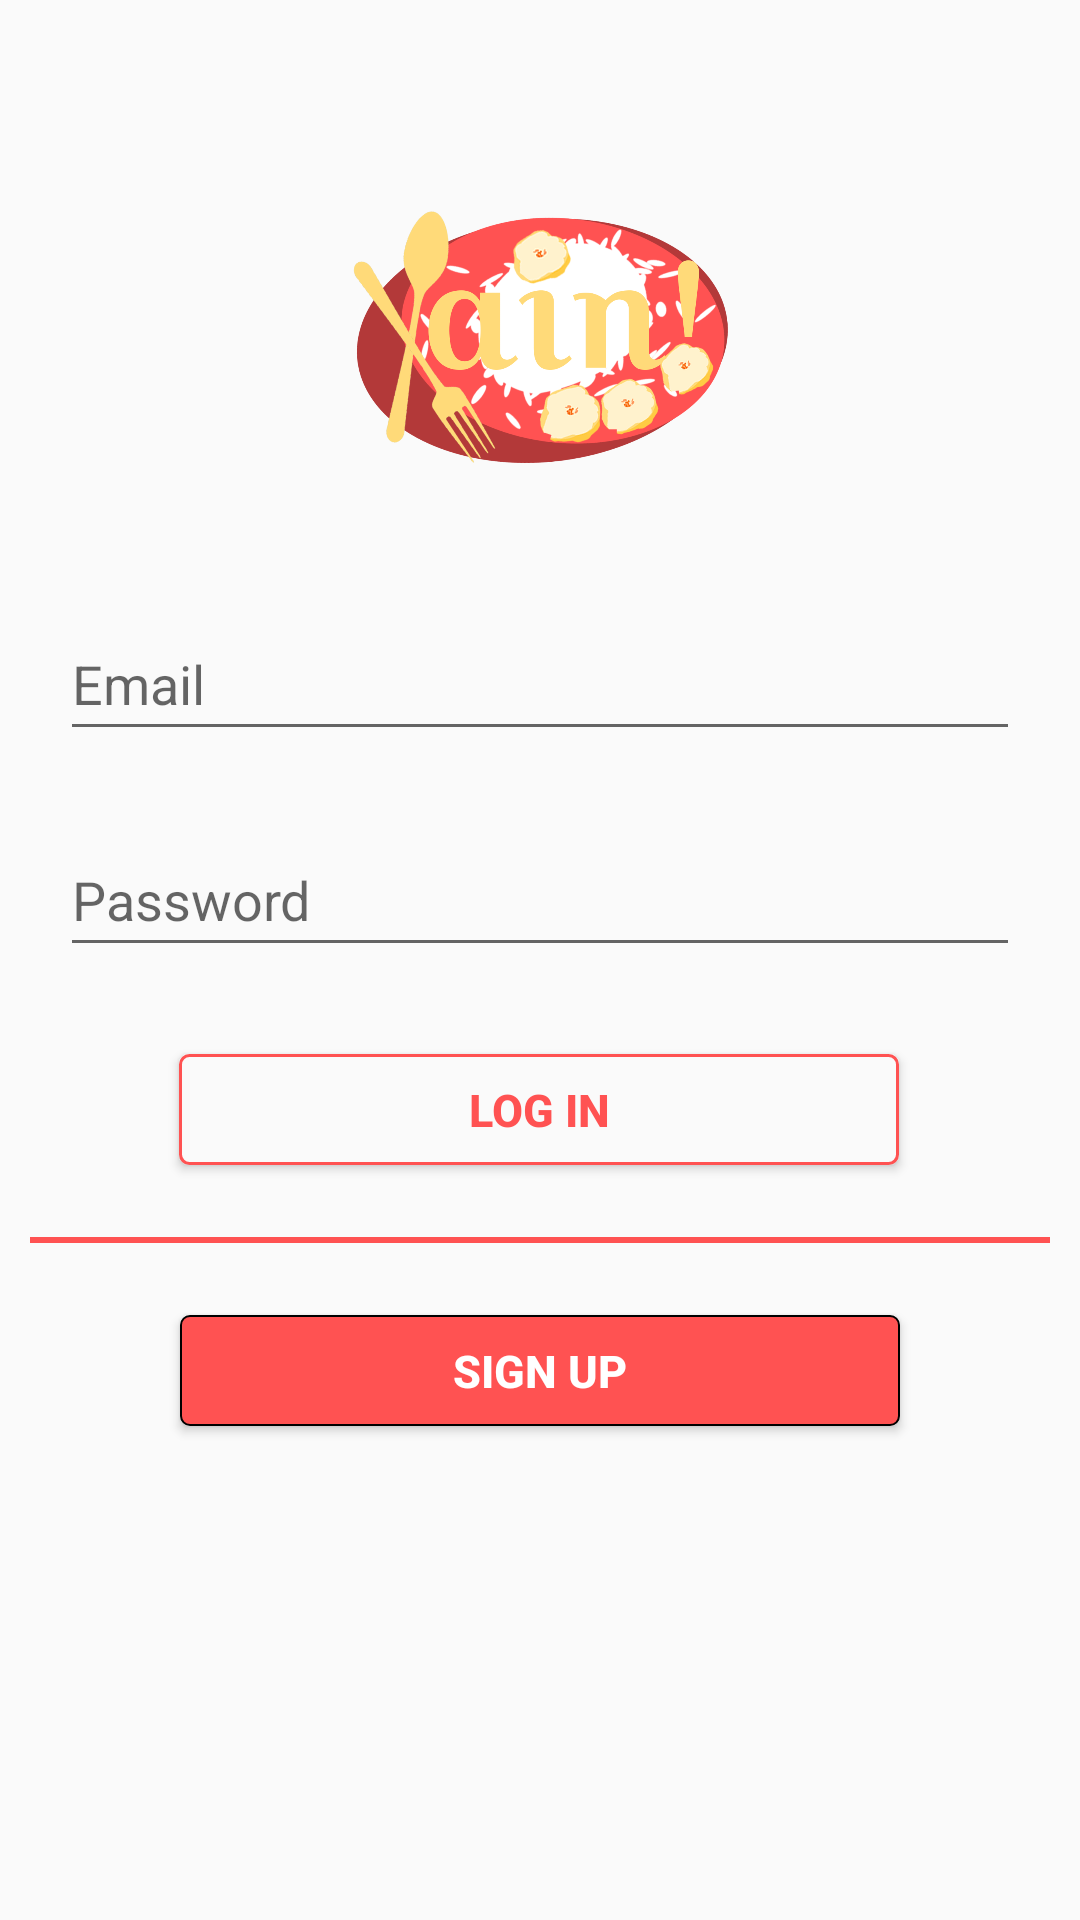

Layout XML and referenced resources for this Android screen:
<!-- AndroidManifest.xml: application theme AppTheme -->
<!-- res/layout/activity_main.xml -->
<?xml version="1.0" encoding="utf-8"?>
<android.support.constraint.ConstraintLayout xmlns:android="http://schemas.android.com/apk/res/android"
    xmlns:app="http://schemas.android.com/apk/res-auto"
    xmlns:tools="http://schemas.android.com/tools"
    android:layout_width="match_parent"
    android:layout_height="match_parent"
    android:focusableInTouchMode="true"
    android:background="#FAFAFA"
    tools:context=".MainActivity">




    <ImageView
        android:id="@+id/logoView"
        android:layout_width="125dp"
        android:layout_height="125dp"
        android:layout_marginStart="24dp"
        android:layout_marginTop="24dp"
        android:layout_marginEnd="24dp"
        android:layout_marginBottom="8dp"
        android:src="@mipmap/kain_logo"
        app:layout_constraintBottom_toBottomOf="parent"
        app:layout_constraintEnd_toEndOf="parent"
        app:layout_constraintStart_toStartOf="parent"
        app:layout_constraintTop_toTopOf="parent"
        app:layout_constraintVertical_bias="0.049" />

    <EditText
        android:id="@+id/editEmail"

        android:layout_width="320dp"
        android:layout_height="48dp"
        android:layout_marginStart="24dp"
        android:layout_marginTop="24dp"
        android:layout_marginEnd="24dp"
        android:ems="10"
        android:hint="Email"
        android:inputType="textEmailAddress"
        android:textSize="18sp"
        app:layout_constraintBottom_toBottomOf="parent"
        app:layout_constraintEnd_toEndOf="parent"
        app:layout_constraintStart_toStartOf="parent"
        app:layout_constraintTop_toBottomOf="@+id/logoView"
        app:layout_constraintVertical_bias="0.014" />

    <EditText
        android:id="@+id/editPass"

        android:layout_width="320dp"
        android:layout_height="48dp"
        android:layout_marginStart="24dp"
        android:layout_marginTop="24dp"
        android:layout_marginEnd="24dp"
        android:ems="10"
        android:hint="Password"
        android:inputType="textPassword"
        app:layout_constraintBottom_toBottomOf="parent"
        app:layout_constraintEnd_toEndOf="parent"
        app:layout_constraintStart_toStartOf="parent"
        app:layout_constraintTop_toBottomOf="@+id/editEmail"
        app:layout_constraintVertical_bias="0.0" />

    <Button
        android:id="@+id/loginBtn"
        android:layout_width="@dimen/buttonWidth"
        android:layout_height="@dimen/buttonHeight"
        android:layout_marginStart="24dp"
        android:textSize="@dimen/defFont"
        android:layout_marginTop="24dp"
        android:layout_marginEnd="24dp"
        android:layout_marginBottom="24dp"
        android:background="@drawable/round_border_btn"
        android:text="log in"
        style="@style/BorderFlat"
        app:layout_constraintBottom_toTopOf="@+id/divider"
        app:layout_constraintEnd_toEndOf="parent"
        app:layout_constraintHorizontal_bias="0.495"
        app:layout_constraintStart_toStartOf="parent"
        app:layout_constraintTop_toBottomOf="@+id/editPass"
        app:layout_constraintVertical_bias="1.0" />

    <View
        android:id="@+id/divider"
        android:layout_width="340dp"
        android:layout_height="2dp"
        android:layout_marginStart="24dp"
        android:layout_marginTop="8dp"
        android:layout_marginEnd="24dp"
        android:layout_marginBottom="8dp"
        android:background="@color/colorPrimary"
        android:visibility="visible"
        app:layout_constraintBottom_toBottomOf="parent"
        app:layout_constraintEnd_toEndOf="parent"
        app:layout_constraintStart_toStartOf="parent"
        app:layout_constraintTop_toTopOf="parent"
        app:layout_constraintVertical_bias="0.65" />

    <Button
        android:id="@+id/signBtn"
        style="@style/FilledFlat"
        android:textSize="@dimen/defFont"
        android:layout_width="@dimen/buttonWidth"
        android:layout_height="@dimen/buttonHeight"
        android:layout_marginStart="8dp"
        android:layout_marginTop="24dp"
        android:layout_marginEnd="8dp"
        android:layout_marginBottom="8dp"
        android:background="@drawable/round_btn"
        android:text="sign up"
        android:textStyle="normal|bold"
        app:layout_constraintBottom_toBottomOf="parent"
        app:layout_constraintEnd_toEndOf="parent"
        app:layout_constraintStart_toStartOf="parent"
        app:layout_constraintTop_toBottomOf="@+id/divider"
        app:layout_constraintVertical_bias="0.0" />

</android.support.constraint.ConstraintLayout>
<!-- resources referenced by this layout -->
<resources>
  <color name="colorPrimary">#ff5252</color>
  <dimen name="buttonHeight">37dp</dimen>
  <dimen name="buttonWidth">240dp</dimen>
  <dimen name="defFont">15dp</dimen>
  <!-- drawable round_border_btn (drawable) -->
  <?xml version="1.0" encoding="utf-8"?>
  <shape xmlns:android="http://schemas.android.com/apk/res/android" android:shape="rectangle">
      <corners android:radius="@dimen/def_corner_radius"/>
      <stroke android:color="@color/colorPrimary" android:width="3px"/>
      <solid android:color="@color/defaultBackground"/>
  </shape>
  <!-- drawable round_btn (drawable) -->
  <?xml version="1.0" encoding="utf-8"?>
  <shape xmlns:android="http://schemas.android.com/apk/res/android" android:shape="rectangle">
      <corners android:radius="@dimen/def_corner_radius"/>
      <solid android:color="@color/colorPrimary"/>
      <stroke android:color="@color/colorBlack" android:width="2px"/>
  </shape>
  <!-- mipmap kain_logo: png bitmap (mipmap-xhdpi, 211681 bytes) -->
  <style name="BorderFlat">
          <item name="android:textColor">@color/colorPrimary</item>
          <item name="android:paddingStart">@dimen/materialPadding</item>
          <item name="android:paddingEnd">@dimen/materialPadding</item>
          <item name="android:paddingTop">@dimen/materialPadding</item>
          <item name="android:paddingBottom">@dimen/materialPadding</item>
          <item name="android:textStyle">bold</item>
      </style>
  <style name="FilledFlat">
          <item name="android:textColor">@color/colorWhite</item>
          <item name="android:textStyle">bold</item>
          <item name="android:paddingStart">@dimen/materialPadding</item>
          <item name="android:paddingEnd">@dimen/materialPadding</item>
          <item name="android:paddingTop">@dimen/materialPadding</item>
          <item name="android:paddingBottom">@dimen/materialPadding</item>
      </style>
  <style name="AppTheme" parent="Theme.AppCompat.Light.NoActionBar">
          
          <item name="colorPrimary">@color/colorPrimary</item>
          <item name="colorPrimaryDark">@color/colorPrimaryDark</item>
          <item name="colorAccent">@color/colorAccent</item>
  
      </style>
  <dimen name="def_corner_radius">3dp</dimen>
  <color name="defaultBackground">#FAFAFA</color>
  <color name="colorBlack">#000000</color>
  <dimen name="materialPadding">4dp</dimen>
  <color name="colorWhite">#ffffff</color>
  <color name="colorPrimaryDark">#b33939</color>
  <color name="colorAccent">#ffda79</color>
</resources>
